Run: headless pygame with SDL's dummy video driver; simulated clock (each Clock.tick advances the game by its frame time, no real sleeping); random seed 0; keys injected as events and as key.get_pressed() state; no mouse input.
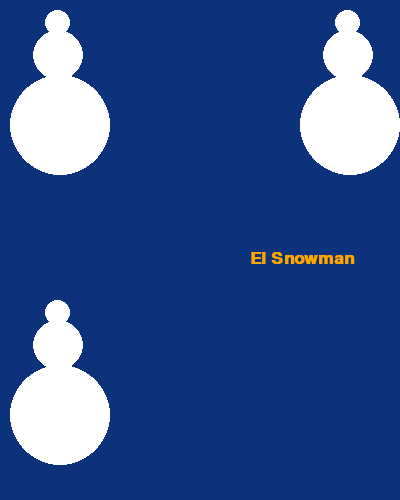
Frame 1 of 4 · flips 1–60 · no input
Frame 2 of 4 · flips 61–180 · tapped SPACE, RETURN · held RIGHT (→), D · screen unchanged from frame 1, image omitted
Frame 3 of 4 · flips 181–300 · held DOWN (↓), S · screen unchanged from frame 2, image omitted
Frame 4 of 4 · flips 301–420 · held LEFT (←), A, UP (↑), W · screen unchanged from frame 3, image omitted

The pygame program that drew these frames:

import pygame
pygame.init
def draw_snowman(screen, x, y):
    pygame.draw.ellipse(screen, WHITE, [35+x, y, 25, 25])
    pygame.draw.ellipse(screen, WHITE, [23 + x, 20 + y, 50, 50])
    pygame.draw.ellipse(screen, WHITE, [x, 65 + y, 100, 100])

BLUE = [12, 50, 123]
WHITE = [255, 255, 255]
ORANGE = (255, 165, 0, 255)
font = pygame.font.SysFont('Calibri', 25, True, False)
size = [400, 500]
screen = pygame.display.set_mode(size)
 
done = False
clock = pygame.time.Clock()
 
while not done:
 
    for event in pygame.event.get():
        if event.type == pygame.QUIT:
            done = True


    screen.fill(BLUE)
    text = font.render("El Snowman",True,ORANGE)
    screen.blit(text, [250, 250])
    draw_snowman(screen, 10, 10)
    draw_snowman(screen, 300, 10)
    draw_snowman(screen, 10, 300)
    pygame.display.flip()
    clock.tick(60)
pygame.quit()
